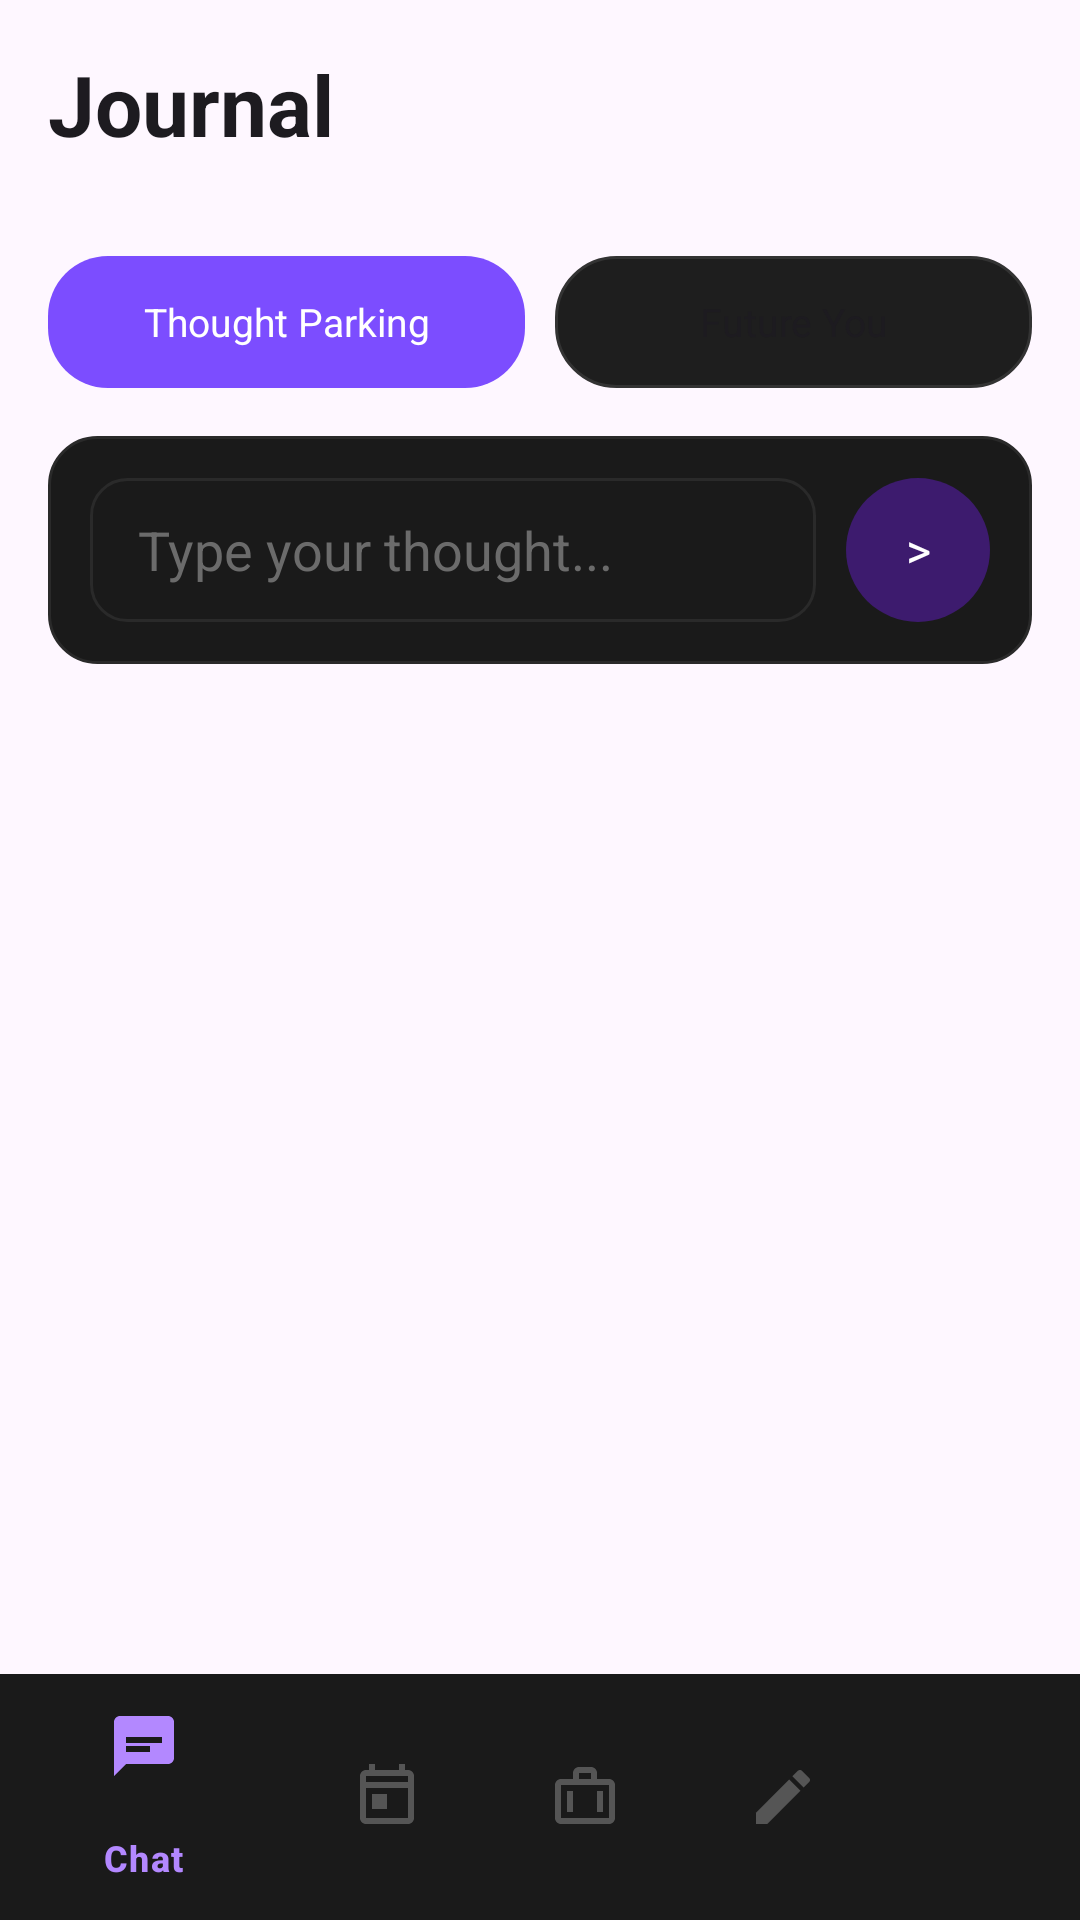

The Android layout XML behind this screen, and the referenced resources:
<!-- AndroidManifest.xml: application theme Theme.MindMate -->
<!-- res/layout/activity_journal.xml -->
<?xml version="1.0" encoding="utf-8"?>
<LinearLayout xmlns:android="http://schemas.android.com/apk/res/android"
    android:layout_width="match_parent"
    android:layout_height="match_parent"
    android:orientation="vertical"
    android:background="?attr/colorBackground">

    <TextView
        android:layout_width="match_parent"
        android:layout_height="wrap_content"
        android:text="Journal"
        android:textColor="?attr/colorOnSurface"
        android:textSize="28sp"
        android:textStyle="bold"
        android:padding="16dp"
        android:background="?attr/colorSurface"/>

    
    <LinearLayout
        android:layout_width="match_parent"
        android:layout_height="wrap_content"
        android:orientation="horizontal"
        android:padding="16dp">

        <TextView
            android:id="@+id/tabThought"
            android:layout_width="0dp"
            android:layout_height="44dp"
            android:layout_weight="1"
            android:text="Thought Parking"
            android:textColor="@color/mm_on_accent"
            android:textSize="13sp"
            android:gravity="center"
            android:background="@drawable/chip_purple"
            android:layout_marginEnd="10dp"/>

        <TextView
            android:id="@+id/tabFuture"
            android:layout_width="0dp"
            android:layout_height="44dp"
            android:layout_weight="1"
            android:text="Future You"
            android:textColor="?attr/colorOnSurface"
            android:textSize="13sp"
            android:gravity="center"
            android:background="@drawable/chip_dark"/>
    </LinearLayout>

    
    <LinearLayout
        android:id="@+id/thoughtLayout"
        android:layout_width="match_parent"
        android:layout_height="0dp"
        android:layout_weight="1"
        android:orientation="vertical">

        <LinearLayout
            android:layout_width="match_parent"
            android:layout_height="wrap_content"
            android:orientation="horizontal"
            android:padding="14dp"
            android:layout_marginStart="16dp"
            android:layout_marginEnd="16dp"
            android:layout_marginBottom="14dp"
            android:gravity="center_vertical"
            android:background="@drawable/card_dark">

            <EditText
                android:id="@+id/etThought"
                android:layout_width="0dp"
                android:layout_height="48dp"
                android:layout_weight="1"
                android:hint="Type your thought..."
                android:textColor="?attr/colorOnSurface"
                android:textColorHint="@color/mm_text_secondary"
                android:paddingStart="16dp"
                android:paddingEnd="16dp"
                android:background="@drawable/edittext_dark"
                android:layout_marginEnd="10dp"/>

            <TextView
                android:id="@+id/btnSendThought"
                android:layout_width="48dp"
                android:layout_height="48dp"
                android:text=">"
                android:textColor="@color/mm_on_accent"
                android:textSize="16sp"
                android:gravity="center"
                android:background="@drawable/circle_purple"/>
        </LinearLayout>

        <ScrollView
            android:layout_width="match_parent"
            android:layout_height="0dp"
            android:layout_weight="1">

            <LinearLayout
                android:id="@+id/thoughtContainer"
                android:layout_width="match_parent"
                android:layout_height="wrap_content"
                android:orientation="vertical"
                android:padding="16dp"/>
        </ScrollView>
    </LinearLayout>

    
    <LinearLayout
        android:id="@+id/futureLayout"
        android:layout_width="match_parent"
        android:layout_height="0dp"
        android:layout_weight="1"
        android:orientation="vertical"
        android:visibility="gone"
        android:padding="16dp">

        <EditText
            android:id="@+id/etFuture"
            android:layout_width="match_parent"
            android:layout_height="140dp"
            android:hint="Dear future me..."
            android:textColor="?attr/colorOnSurface"
            android:textColorHint="@color/mm_text_secondary"
            android:padding="14dp"
            android:gravity="top"
            android:background="@drawable/card_dark"
            android:layout_marginBottom="12dp"/>

        <Button
            android:id="@+id/btnSendFuture"
            android:layout_width="match_parent"
            android:layout_height="48dp"
            android:text="Send to Future Me"
            android:textColor="@color/mm_on_accent"
            android:backgroundTint="@color/mm_accent"
            android:layout_marginBottom="14dp"/>

        <ScrollView
            android:layout_width="match_parent"
            android:layout_height="0dp"
            android:layout_weight="1">

            <LinearLayout
                android:id="@+id/futureContainer"
                android:layout_width="match_parent"
                android:layout_height="wrap_content"
                android:orientation="vertical"/>
        </ScrollView>
    </LinearLayout>

    
    <include layout="@layout/view_bottom_nav" />

</LinearLayout>
<!-- res/layout/view_bottom_nav.xml (included above) -->
<com.google.android.material.bottomnavigation.BottomNavigationView
    xmlns:android="http://schemas.android.com/apk/res/android"
    xmlns:app="http://schemas.android.com/apk/res-auto"
    android:id="@+id/bottomNav"
    android:layout_width="match_parent"
    android:layout_height="82dp"
    android:background="#1A1A1A"
    app:menu="@menu/menu_bottom_nav"
    app:labelVisibilityMode="selected"
    app:itemHorizontalTranslationEnabled="true"
    app:itemIconSize="24dp"
    app:itemIconTint="@color/bottom_nav_item_colors"
    app:itemTextColor="@color/bottom_nav_item_colors" />
<!-- resources referenced by this layout -->
<resources>
  <color name="mm_accent">#7C4DFF</color>
  <color name="mm_on_accent">#FFFFFF</color>
  <color name="mm_text_secondary">#6B6B6B</color>
  <!-- drawable card_dark (drawable) -->
  <?xml version="1.0" encoding="utf-8"?>
  <shape xmlns:android="http://schemas.android.com/apk/res/android"
      android:shape="rectangle">
      <solid android:color="#1A1A1A"/>
      <corners android:radius="16dp"/>
      <stroke
          android:width="1dp"
          android:color="#2A2A2A"/>
  </shape>
  <!-- drawable chip_dark (drawable) -->
  <?xml version="1.0" encoding="utf-8"?>
  <shape xmlns:android="http://schemas.android.com/apk/res/android"
      android:shape="rectangle">
      <solid android:color="#1E1E1E"/>
      <corners android:radius="20dp"/>
      <stroke
          android:width="1dp"
          android:color="#333333"/>
  </shape>
  <!-- drawable chip_purple (drawable) -->
  <?xml version="1.0" encoding="utf-8"?>
  <shape xmlns:android="http://schemas.android.com/apk/res/android"
      android:shape="rectangle">
      <solid android:color="#7C4DFF"/>
      <corners android:radius="20dp"/>
  </shape>
  <!-- drawable circle_purple (drawable) -->
  <?xml version="1.0" encoding="utf-8"?>
  <shape xmlns:android="http://schemas.android.com/apk/res/android"
      android:shape="oval">
      <solid android:color="#3D1B6E"/>
  </shape>
  <!-- drawable edittext_dark (drawable) -->
  <?xml version="1.0" encoding="utf-8"?>
  <shape xmlns:android="http://schemas.android.com/apk/res/android"
      android:shape="rectangle">
      <solid android:color="#1A1A1A"/>
      <corners android:radius="12dp"/>
      <stroke
          android:width="1dp"
          android:color="#2A2A2A"/>
  </shape>
  <style name="Theme.MindMate" parent="Base.Theme.MindMate" />
  <style name="Base.Theme.MindMate" parent="Theme.Material3.DayNight.NoActionBar">
          
          
      </style>
</resources>
